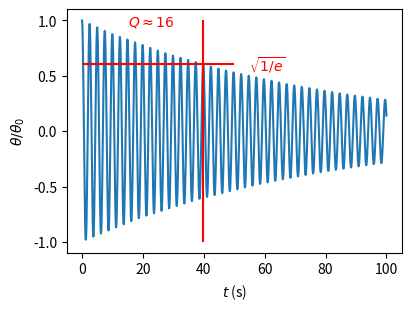

Write Python code to recreate this figure. (Note: this script raises an exception after producing the figure.)
# import all the functions we need
import matplotlib.pyplot as plt
import numpy as np
from sympy import symbols, I, exp, re, im, sqrt, atan, lambdify, pi

# specify the Magnitude and phase angle for the complex modulus
Gmag, phi = symbols(['|G^{*}|', 'phi'], real=True, positive=True)

# specify Gprime and G double prime
# need to define things so that these are real and positive
Gp, Gpp = symbols(["G'", "G''"], real=True, positive=True)

# construct the complex modulus
Gstar = Gp+I*Gpp

# C is the constant relating the torsional stiffness to G
C = symbols('C', real=True, positive=True)

# K is the torsionsal stiffness
K = C*Gstar

# Ib is the moment of inertia
Ib = symbols('I_m', real=True, positive=True)

# calculate the quality factor
Q = 2*np.pi/phi

# define real and imaginary components of w as wp and wpp, along with time, t
wp, wpp, t = symbols(["\\omega'", "\\omega''", 't'], real=True, positive=True)

# we have to different version of theta
theta = re(exp(I*(wp+I*wpp)*t)).simplify()

# now calculate the complex frequency and calculate theta['G'], which is 
# theta in terms of the detailed parameters in the problem
wp2 = re(sqrt(K/Ib)).subs(Gp**2+Gpp**2, Gmag**2).subs(atan(Gpp/Gp), phi)
wpp2 = im(sqrt(K/Ib)).subs(Gp**2+Gpp**2, Gmag**2).subs(atan(Gpp/Gp), phi)

# calculate the quality factor
Q = wp2/(4*pi*wpp2).simplify()

# now we create a bunch of plottable functions
fun = {}
fun['theta'] = lambdify([t, wp, wpp], theta, 'numpy')
fun['wp'] = lambdify([C, Ib, Gmag, phi], wp2, 'numpy')
fun['wpp'] = lambdify([C, Ib, Gmag, phi], wpp2, 'numpy')
fun['Q'] = lambdify(phi, Q, 'numpy')

# now specify the values of the parameters in our example
# start with mechanical properties of the fiber
Gstar_val = 1e9+1J*1e7
Gmag_val = abs(Gstar_val)
phi_val = np.angle(Gstar_val)

# geometry of the fiber
df_val = 1e-3  # diameter 
lf_val = 30e-2  # length

# properties of the suspended mass
rhob = 7850 # density in Kg/m^3
db_val = 0.01
lb_val = 0.1

Ib_val = np.pi*db_val**2*lb_val**3*rhob/48
C_val = np.pi*df_val**4/(32*lf_val)

# now calculate the real and imaginary components of the 
wp_val = fun['wp'](C_val, Ib_val, Gmag_val, phi_val)
wpp_val = fun['wpp'](C_val, Ib_val, Gmag_val, phi_val)
tau_val = 1/wpp_val
Q_val = fun['Q'](phi_val)

# now plot the time dependence of theta
# close any previous plts that may be open
plt.close('all')

# make the figure and the axes
fig, ax = plt.subplots(1,1, figsize=(4,3), constrained_layout=True, 
                       num = 'viscoelastic')
ax.set_xlabel('$t$ (s)')
ax.set_ylabel(r'$\theta/\theta_0$')

# specify the time points to use
t_vals = np.linspace(0, 100, 1000)

# now calculate the theta values
theta_vals = fun['theta'](t_vals, wp_val, wpp_val)

ax.plot(t_vals, theta_vals, '-')

# add annotation showing quality fact1or
ax.text(15,0.95, r'$Q\approx16$', color = 'red')
ax.vlines(np.pi*2*Q_val/wp_val,-1, 1, color = 'red')
ax.hlines(np.sqrt(1/np.e), 0, 50, color = 'red')
ax.text(55, np.sqrt(1/np.e), r'$\sqrt{1/e}$', color = 'red',
        verticalalignment='center')

fig.show()
fig.savefig('../figures/torsional_theta_plot.svg')

# now make a figure showing just the elastic solution
fig, ax = plt.subplots(1,1, figsize=(4,1.5), constrained_layout = True,
                       num = 'elastic')
ax.set_xlabel ('$t$ (s)')
ax.set_ylabel('$\Theta$')

t_vals = np.linspace(0, 4*2*np.pi/wp_val, 100)
ax.plot(t_vals, np.cos(wp_val*t_vals))
fig.savefig('../figures/torsional_theta_plot_elastic.svg')
fig.show()
